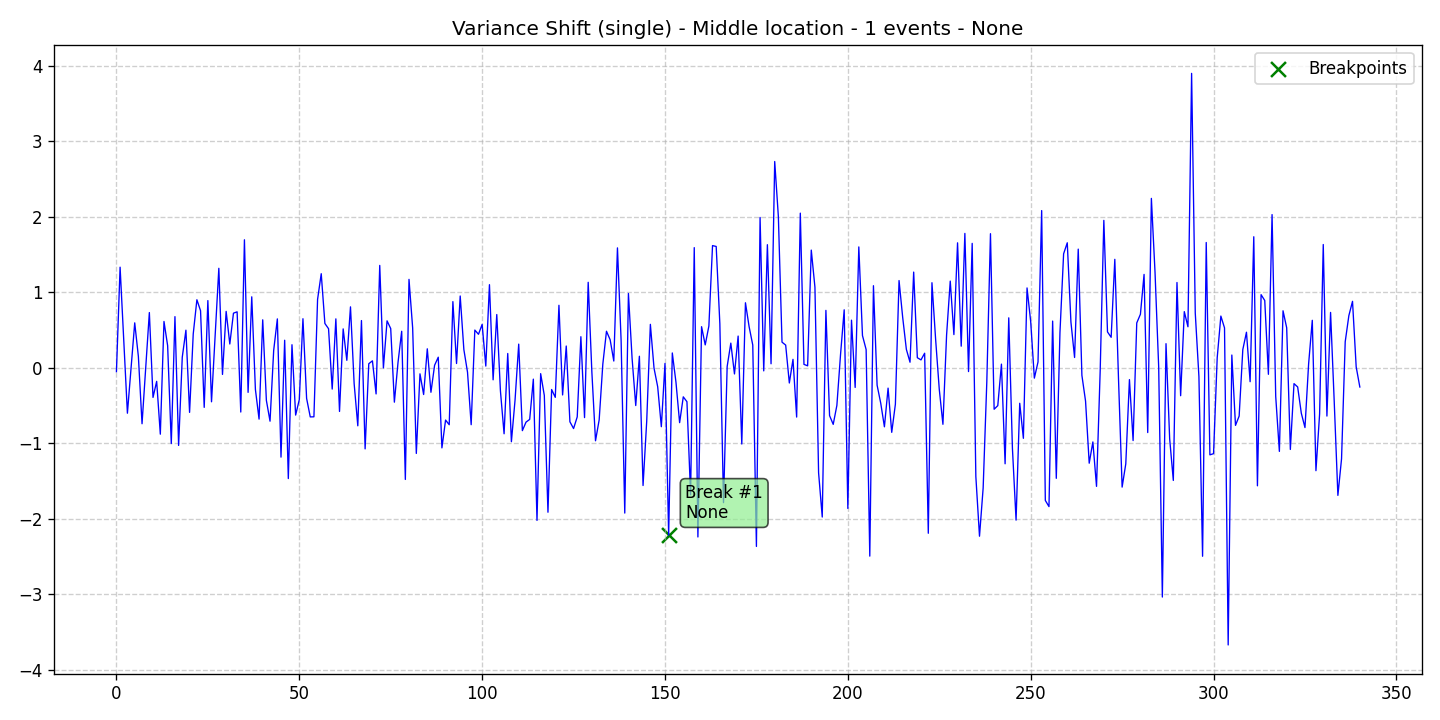

The file beside this chart, header and first rows:
data, stationary, det_lin_up, det_lin_down, det_quad, det_cubic, det_exp, det_damped, stoc_trend, volatility, single_seas, multiple_seas, point_anom_single, point_anom_multi, collect_anom, context_anom, mean_shift, var_shift, trend_shift, date, is_break, is_anomaly, is_multi, location_beginning
-0.05009, 0, 0, 0, 0, 0, 0, 0, 0, 0, 0, 0, 0, 0, 0, 0, 0, 1, 0, 2020-01-01, 0, 0, 0, 0
1.334, 0, 0, 0, 0, 0, 0, 0, 0, 0, 0, 0, 0, 0, 0, 0, 0, 1, 0, 2020-01-02, 0, 0, 0, 0
0.3739, 0, 0, 0, 0, 0, 0, 0, 0, 0, 0, 0, 0, 0, 0, 0, 0, 1, 0, 2020-01-03, 0, 0, 0, 0
-0.6001, 0, 0, 0, 0, 0, 0, 0, 0, 0, 0, 0, 0, 0, 0, 0, 0, 1, 0, 2020-01-04, 0, 0, 0, 0
0.001284, 0, 0, 0, 0, 0, 0, 0, 0, 0, 0, 0, 0, 0, 0, 0, 0, 1, 0, 2020-01-05, 0, 0, 0, 0
0.5968, 0, 0, 0, 0, 0, 0, 0, 0, 0, 0, 0, 0, 0, 0, 0, 0, 1, 0, 2020-01-06, 0, 0, 0, 0
0.1508, 0, 0, 0, 0, 0, 0, 0, 0, 0, 0, 0, 0, 0, 0, 0, 0, 1, 0, 2020-01-07, 0, 0, 0, 0
-0.7396, 0, 0, 0, 0, 0, 0, 0, 0, 0, 0, 0, 0, 0, 0, 0, 0, 1, 0, 2020-01-08, 0, 0, 0, 0
-0.00794, 0, 0, 0, 0, 0, 0, 0, 0, 0, 0, 0, 0, 0, 0, 0, 0, 1, 0, 2020-01-09, 0, 0, 0, 0
0.7331, 0, 0, 0, 0, 0, 0, 0, 0, 0, 0, 0, 0, 0, 0, 0, 0, 1, 0, 2020-01-10, 0, 0, 0, 0
-0.3908, 0, 0, 0, 0, 0, 0, 0, 0, 0, 0, 0, 0, 0, 0, 0, 0, 1, 0, 2020-01-11, 0, 0, 0, 0
-0.1782, 0, 0, 0, 0, 0, 0, 0, 0, 0, 0, 0, 0, 0, 0, 0, 0, 1, 0, 2020-01-12, 0, 0, 0, 0
-0.8779, 0, 0, 0, 0, 0, 0, 0, 0, 0, 0, 0, 0, 0, 0, 0, 0, 1, 0, 2020-01-13, 0, 0, 0, 0
0.6151, 0, 0, 0, 0, 0, 0, 0, 0, 0, 0, 0, 0, 0, 0, 0, 0, 1, 0, 2020-01-14, 0, 0, 0, 0
0.295, 0, 0, 0, 0, 0, 0, 0, 0, 0, 0, 0, 0, 0, 0, 0, 0, 1, 0, 2020-01-15, 0, 0, 0, 0
-1.002, 0, 0, 0, 0, 0, 0, 0, 0, 0, 0, 0, 0, 0, 0, 0, 0, 1, 0, 2020-01-16, 0, 0, 0, 0
0.6791, 0, 0, 0, 0, 0, 0, 0, 0, 0, 0, 0, 0, 0, 0, 0, 0, 1, 0, 2020-01-17, 0, 0, 0, 0
-1.027, 0, 0, 0, 0, 0, 0, 0, 0, 0, 0, 0, 0, 0, 0, 0, 0, 1, 0, 2020-01-18, 0, 0, 0, 0
0.1421, 0, 0, 0, 0, 0, 0, 0, 0, 0, 0, 0, 0, 0, 0, 0, 0, 1, 0, 2020-01-19, 0, 0, 0, 0
0.4997, 0, 0, 0, 0, 0, 0, 0, 0, 0, 0, 0, 0, 0, 0, 0, 0, 1, 0, 2020-01-20, 0, 0, 0, 0
-0.5891, 0, 0, 0, 0, 0, 0, 0, 0, 0, 0, 0, 0, 0, 0, 0, 0, 1, 0, 2020-01-21, 0, 0, 0, 0
0.45, 0, 0, 0, 0, 0, 0, 0, 0, 0, 0, 0, 0, 0, 0, 0, 0, 1, 0, 2020-01-22, 0, 0, 0, 0
0.9028, 0, 0, 0, 0, 0, 0, 0, 0, 0, 0, 0, 0, 0, 0, 0, 0, 1, 0, 2020-01-23, 0, 0, 0, 0
0.7573, 0, 0, 0, 0, 0, 0, 0, 0, 0, 0, 0, 0, 0, 0, 0, 0, 1, 0, 2020-01-24, 0, 0, 0, 0
-0.5228, 0, 0, 0, 0, 0, 0, 0, 0, 0, 0, 0, 0, 0, 0, 0, 0, 1, 0, 2020-01-25, 0, 0, 0, 0
0.8917, 0, 0, 0, 0, 0, 0, 0, 0, 0, 0, 0, 0, 0, 0, 0, 0, 1, 0, 2020-01-26, 0, 0, 0, 0
-0.4488, 0, 0, 0, 0, 0, 0, 0, 0, 0, 0, 0, 0, 0, 0, 0, 0, 1, 0, 2020-01-27, 0, 0, 0, 0
0.4322, 0, 0, 0, 0, 0, 0, 0, 0, 0, 0, 0, 0, 0, 0, 0, 0, 1, 0, 2020-01-28, 0, 0, 0, 0
1.319, 0, 0, 0, 0, 0, 0, 0, 0, 0, 0, 0, 0, 0, 0, 0, 0, 1, 0, 2020-01-29, 0, 0, 0, 0
-0.08639, 0, 0, 0, 0, 0, 0, 0, 0, 0, 0, 0, 0, 0, 0, 0, 0, 1, 0, 2020-01-30, 0, 0, 0, 0
0.7488, 0, 0, 0, 0, 0, 0, 0, 0, 0, 0, 0, 0, 0, 0, 0, 0, 1, 0, 2020-01-31, 0, 0, 0, 0
0.3167, 0, 0, 0, 0, 0, 0, 0, 0, 0, 0, 0, 0, 0, 0, 0, 0, 1, 0, 2020-02-01, 0, 0, 0, 0
0.725, 0, 0, 0, 0, 0, 0, 0, 0, 0, 0, 0, 0, 0, 0, 0, 0, 1, 0, 2020-02-02, 0, 0, 0, 0
0.7427, 0, 0, 0, 0, 0, 0, 0, 0, 0, 0, 0, 0, 0, 0, 0, 0, 1, 0, 2020-02-03, 0, 0, 0, 0
-0.5845, 0, 0, 0, 0, 0, 0, 0, 0, 0, 0, 0, 0, 0, 0, 0, 0, 1, 0, 2020-02-04, 0, 0, 0, 0
1.697, 0, 0, 0, 0, 0, 0, 0, 0, 0, 0, 0, 0, 0, 0, 0, 0, 1, 0, 2020-02-05, 0, 0, 0, 0
-0.3241, 0, 0, 0, 0, 0, 0, 0, 0, 0, 0, 0, 0, 0, 0, 0, 0, 1, 0, 2020-02-06, 0, 0, 0, 0
0.9414, 0, 0, 0, 0, 0, 0, 0, 0, 0, 0, 0, 0, 0, 0, 0, 0, 1, 0, 2020-02-07, 0, 0, 0, 0
-0.2853, 0, 0, 0, 0, 0, 0, 0, 0, 0, 0, 0, 0, 0, 0, 0, 0, 1, 0, 2020-02-08, 0, 0, 0, 0
-0.6782, 0, 0, 0, 0, 0, 0, 0, 0, 0, 0, 0, 0, 0, 0, 0, 0, 1, 0, 2020-02-09, 0, 0, 0, 0
0.6369, 0, 0, 0, 0, 0, 0, 0, 0, 0, 0, 0, 0, 0, 0, 0, 0, 1, 0, 2020-02-10, 0, 0, 0, 0
-0.4302, 0, 0, 0, 0, 0, 0, 0, 0, 0, 0, 0, 0, 0, 0, 0, 0, 1, 0, 2020-02-11, 0, 0, 0, 0
-0.7058, 0, 0, 0, 0, 0, 0, 0, 0, 0, 0, 0, 0, 0, 0, 0, 0, 1, 0, 2020-02-12, 0, 0, 0, 0
0.2325, 0, 0, 0, 0, 0, 0, 0, 0, 0, 0, 0, 0, 0, 0, 0, 0, 1, 0, 2020-02-13, 0, 0, 0, 0
0.6492, 0, 0, 0, 0, 0, 0, 0, 0, 0, 0, 0, 0, 0, 0, 0, 0, 1, 0, 2020-02-14, 0, 0, 0, 0
-1.182, 0, 0, 0, 0, 0, 0, 0, 0, 0, 0, 0, 0, 0, 0, 0, 0, 1, 0, 2020-02-15, 0, 0, 0, 0
0.3665, 0, 0, 0, 0, 0, 0, 0, 0, 0, 0, 0, 0, 0, 0, 0, 0, 1, 0, 2020-02-16, 0, 0, 0, 0
-1.466, 0, 0, 0, 0, 0, 0, 0, 0, 0, 0, 0, 0, 0, 0, 0, 0, 1, 0, 2020-02-17, 0, 0, 0, 0
0.307, 0, 0, 0, 0, 0, 0, 0, 0, 0, 0, 0, 0, 0, 0, 0, 0, 1, 0, 2020-02-18, 0, 0, 0, 0
-0.625, 0, 0, 0, 0, 0, 0, 0, 0, 0, 0, 0, 0, 0, 0, 0, 0, 1, 0, 2020-02-19, 0, 0, 0, 0
-0.421, 0, 0, 0, 0, 0, 0, 0, 0, 0, 0, 0, 0, 0, 0, 0, 0, 1, 0, 2020-02-20, 0, 0, 0, 0
0.6514, 0, 0, 0, 0, 0, 0, 0, 0, 0, 0, 0, 0, 0, 0, 0, 0, 1, 0, 2020-02-21, 0, 0, 0, 0
-0.4039, 0, 0, 0, 0, 0, 0, 0, 0, 0, 0, 0, 0, 0, 0, 0, 0, 1, 0, 2020-02-22, 0, 0, 0, 0
-0.6492, 0, 0, 0, 0, 0, 0, 0, 0, 0, 0, 0, 0, 0, 0, 0, 0, 1, 0, 2020-02-23, 0, 0, 0, 0
-0.6477, 0, 0, 0, 0, 0, 0, 0, 0, 0, 0, 0, 0, 0, 0, 0, 0, 1, 0, 2020-02-24, 0, 0, 0, 0
0.907, 0, 0, 0, 0, 0, 0, 0, 0, 0, 0, 0, 0, 0, 0, 0, 0, 1, 0, 2020-02-25, 0, 0, 0, 0
1.248, 0, 0, 0, 0, 0, 0, 0, 0, 0, 0, 0, 0, 0, 0, 0, 0, 1, 0, 2020-02-26, 0, 0, 0, 0
0.5885, 0, 0, 0, 0, 0, 0, 0, 0, 0, 0, 0, 0, 0, 0, 0, 0, 1, 0, 2020-02-27, 0, 0, 0, 0
0.5192, 0, 0, 0, 0, 0, 0, 0, 0, 0, 0, 0, 0, 0, 0, 0, 0, 1, 0, 2020-02-28, 0, 0, 0, 0
-0.2804, 0, 0, 0, 0, 0, 0, 0, 0, 0, 0, 0, 0, 0, 0, 0, 0, 1, 0, 2020-02-29, 0, 0, 0, 0
... 281 more rows
